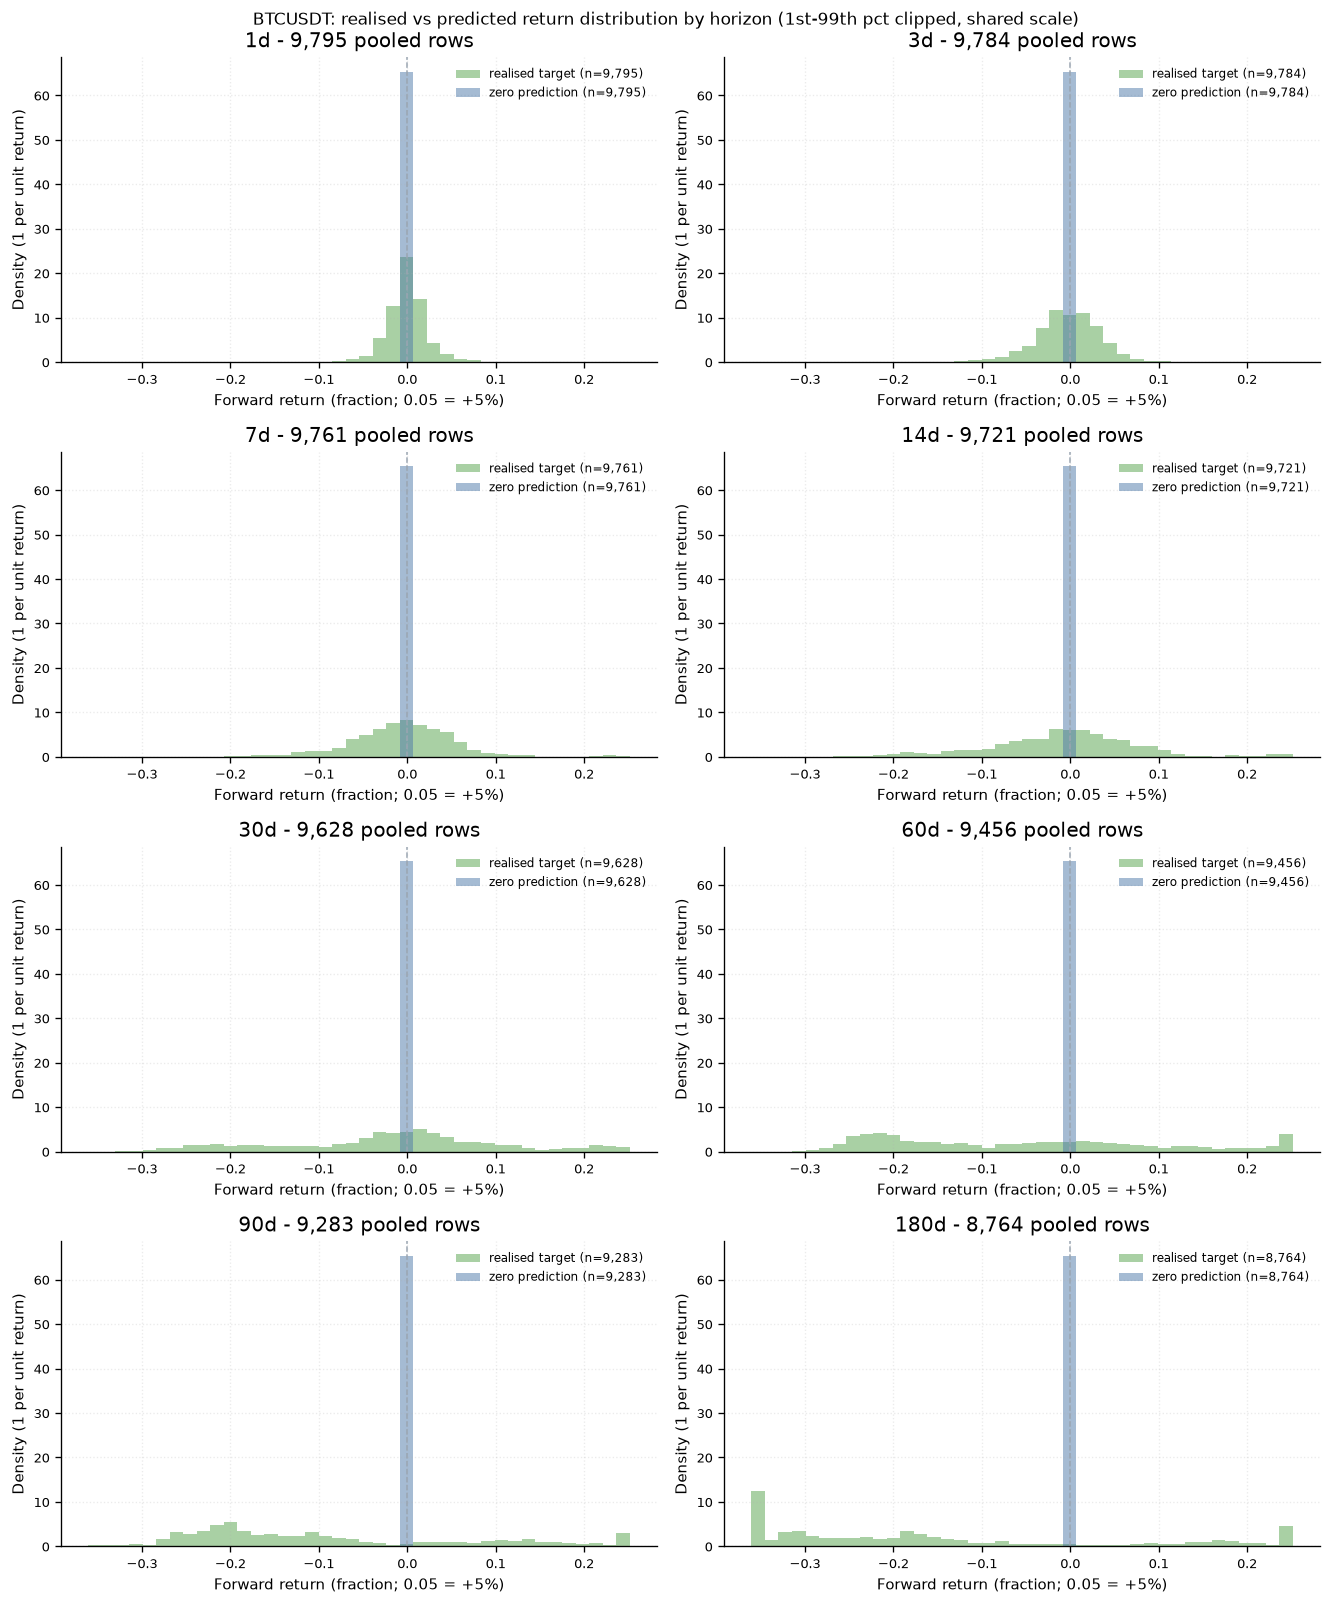

The data file committed next to this chart (first rows):
horizon, column, n, mean, std, median, p05, p25, p75, p95, min, max, positive_fraction, skew, excess_kurtosis, source
1d, target, 9795, -0.00058, 0.02228, 0.0001323, -0.03433, -0.01273, 0.01075, 0.03534, -0.1402, 0.1219, 0.503, 0.03385, 3.037, return_distribution_report
1d, zero_pred, 9795, 0.0, 0.0, 0.0, 0.0, 0.0, 0.0, 0.0, 0.0, 0.0, 0.0, , , return_distribution_report
1d, mean_pred, 9795, 0.001021, 0.0001789, 0.0009775, 0.0008278, 0.0008278, 0.001259, 0.001259, 0.0008278, 0.001259, 1.0, 0.3542, -1.5, return_distribution_report
1d, trailing_mean_pred, 9795, -0.01156, 0.01517, -0.01544, -0.02789, -0.02789, 0.008653, 0.008653, -0.02789, 0.008653, 0.3333, 0.367, -1.5, return_distribution_report
1d, ridge_pred, 9795, 0.001581, 0.00549, 0.001467, -0.006756, -0.001668, 0.00445, 0.01028, -0.01749, 0.06046, 0.6265, 0.944, 5.975, return_distribution_report
1d, random_forest_pred, 9795, 0.001733, 0.009808, 0.002212, -0.01435, -0.004115, 0.008525, 0.01569, -0.04953, 0.067, 0.5919, -0.38, 2.29, return_distribution_report
1d, xgboost_pred, 9795, 0.002926, 0.008797, 0.001917, -0.009459, -0.001928, 0.006612, 0.01962, -0.0361, 0.08504, 0.6361, 0.6638, 4.82, return_distribution_report
3d, target, 9784, -0.001793, 0.03878, -0.001493, -0.06482, -0.02362, 0.02144, 0.0548, -0.201, 0.2327, 0.4841, 0.1919, 3.436, return_distribution_report
3d, zero_pred, 9784, 0.0, 0.0, 0.0, 0.0, 0.0, 0.0, 0.0, 0.0, 0.0, 0.0, , , return_distribution_report
3d, mean_pred, 9784, 0.003074, 0.0005982, 0.002796, 0.002521, 0.002521, 0.003905, 0.003905, 0.002521, 0.003905, 1.0, 0.5975, -1.5, return_distribution_report
3d, trailing_mean_pred, 9784, 0.01205, 0.00774, 0.01263, 0.002291, 0.002291, 0.02122, 0.02122, 0.002291, 0.02122, 1.0, -0.1127, -1.5, return_distribution_report
3d, ridge_pred, 9784, 0.005016, 0.01116, 0.004794, -0.01284, -0.001958, 0.01116, 0.02398, -0.03639, 0.1017, 0.6876, 0.5787, 2.592, return_distribution_report
3d, random_forest_pred, 9784, 0.006554, 0.01989, 0.008901, -0.03202, -0.004769, 0.01983, 0.03408, -0.06674, 0.05558, 0.6689, -0.8336, 1.249, return_distribution_report
3d, xgboost_pred, 9784, 0.006314, 0.02095, 0.008206, -0.0329, -0.003429, 0.018, 0.03883, -0.06688, 0.06919, 0.6734, -0.3294, 0.5357, return_distribution_report
7d, target, 9761, -0.004013, 0.06079, -0.002404, -0.1076, -0.03755, 0.03043, 0.0843, -0.2568, 0.2593, 0.4789, 0.2807, 2.44, return_distribution_report
7d, zero_pred, 9761, 0.0, 0.0, 0.0, 0.0, 0.0, 0.0, 0.0, 0.0, 0.0, 0.0, , , return_distribution_report
7d, mean_pred, 9761, 0.007045, 0.001125, 0.006681, 0.005885, 0.005885, 0.008567, 0.008567, 0.005885, 0.008567, 1.0, 0.4514, -1.5, return_distribution_report
7d, trailing_mean_pred, 9761, 0.0233, 0.01553, 0.03008, 0.001814, 0.001814, 0.03799, 0.03799, 0.001814, 0.03799, 1.0, -0.5723, -1.5, return_distribution_report
7d, ridge_pred, 9761, 0.007472, 0.01902, 0.007542, -0.02256, -0.004144, 0.01739, 0.04098, -0.06867, 0.168, 0.6745, 0.6293, 2.715, return_distribution_report
7d, random_forest_pred, 9761, -0.001472, 0.04401, 0.006862, -0.1242, -0.01449, 0.02595, 0.04651, -0.1859, 0.07388, 0.5739, -2.014, 4.864, return_distribution_report
7d, xgboost_pred, 9761, -0.01091, 0.05432, -0.004159, -0.1347, -0.02514, 0.02324, 0.05709, -0.2071, 0.1125, 0.4479, -1.082, 1.174, return_distribution_report
14d, target, 9721, -0.008799, 0.08545, -0.004455, -0.1711, -0.05537, 0.04054, 0.1114, -0.2976, 0.2739, 0.4718, -0.01182, 0.9571, return_distribution_report
14d, zero_pred, 9721, 0.0, 0.0, 0.0, 0.0, 0.0, 0.0, 0.0, 0.0, 0.0, 0.0, , , return_distribution_report
14d, mean_pred, 9721, 0.01387, 0.002903, 0.0131, 0.01077, 0.01077, 0.01775, 0.01775, 0.01077, 0.01775, 1.0, 0.3809, -1.5, return_distribution_report
14d, trailing_mean_pred, 9721, -0.02626, 0.03401, -0.02566, -0.06821, -0.06821, 0.01508, 0.01508, -0.06821, 0.01508, 0.3334, -0.02692, -1.5, return_distribution_report
14d, ridge_pred, 9721, 0.01778, 0.03377, 0.02022, -0.04286, -0.001875, 0.03894, 0.06907, -0.08466, 0.2434, 0.7342, 0.00156, 1.027, return_distribution_report
14d, random_forest_pred, 9721, 0.0122, 0.03628, 0.007247, -0.03523, -0.01579, 0.03895, 0.07049, -0.106, 0.1614, 0.5781, 0.3663, 0.3445, return_distribution_report
14d, xgboost_pred, 9721, -0.01047, 0.04559, -0.008272, -0.08688, -0.03506, 0.01196, 0.06283, -0.1839, 0.189, 0.3756, 0.008737, 0.8998, return_distribution_report
30d, target, 9628, -0.01963, 0.1257, -0.007686, -0.2408, -0.09666, 0.05133, 0.2097, -0.3289, 0.2728, 0.4686, -0.1118, -0.3473, return_distribution_report
30d, zero_pred, 9628, 0.0, 0.0, 0.0, 0.0, 0.0, 0.0, 0.0, 0.0, 0.0, 0.0, , , return_distribution_report
30d, mean_pred, 9628, 0.03201, 0.00613, 0.02936, 0.0262, 0.0262, 0.04049, 0.04049, 0.0262, 0.04049, 1.0, 0.569, -1.5, return_distribution_report
30d, trailing_mean_pred, 9628, 0.02503, 0.0995, 0.03306, -0.1006, -0.1006, 0.1427, 0.1427, -0.1006, 0.1427, 0.6667, -0.1206, -1.5, return_distribution_report
30d, ridge_pred, 9628, 0.03935, 0.07908, 0.0405, -0.07935, -0.02072, 0.08957, 0.1727, -0.2077, 0.4601, 0.6631, 0.3369, 0.4866, return_distribution_report
30d, random_forest_pred, 9628, 0.01616, 0.05996, 0.01787, -0.08212, -0.01425, 0.0403, 0.144, -0.1403, 0.2118, 0.6829, 0.5983, 1.465, return_distribution_report
30d, xgboost_pred, 9628, 0.01347, 0.07309, 0.01017, -0.1049, -0.03765, 0.0615, 0.144, -0.1868, 0.2255, 0.5468, 0.2367, -0.2358, return_distribution_report
60d, target, 9456, -0.05245, 0.1617, -0.06831, -0.2516, -0.2015, 0.05514, 0.2549, -0.3041, 0.3772, 0.361, 0.5625, -0.6477, return_distribution_report
60d, zero_pred, 9456, 0.0, 0.0, 0.0, 0.0, 0.0, 0.0, 0.0, 0.0, 0.0, 0.0, , , return_distribution_report
60d, mean_pred, 9456, 0.06376, 0.008351, 0.06516, 0.05291, 0.05291, 0.07322, 0.07322, 0.05291, 0.07322, 1.0, -0.2467, -1.5, return_distribution_report
60d, trailing_mean_pred, 9456, -0.07419, 0.143, -0.08776, -0.2421, -0.2421, 0.1073, 0.1073, -0.2421, 0.1073, 0.3333, 0.1415, -1.5, return_distribution_report
60d, ridge_pred, 9456, 0.03831, 0.1788, 0.045, -0.2499, -0.09435, 0.1628, 0.3209, -0.4881, 1.023, 0.5871, 0.1256, 0.1053, return_distribution_report
60d, random_forest_pred, 9456, 0.06023, 0.1562, 0.07059, -0.1751, -0.08484, 0.2102, 0.2856, -0.2, 0.3272, 0.6135, -0.078, -1.357, return_distribution_report
60d, xgboost_pred, 9456, 0.1173, 0.1868, 0.1062, -0.1556, -0.02377, 0.2305, 0.4864, -0.2598, 0.6406, 0.7117, 0.4146, -0.4872, return_distribution_report
90d, target, 9283, -0.09024, 0.1636, -0.1396, -0.2692, -0.2114, 0.01828, 0.221, -0.3915, 0.4718, 0.2644, 1.007, 0.3001, return_distribution_report
90d, zero_pred, 9283, 0.0, 0.0, 0.0, 0.0, 0.0, 0.0, 0.0, 0.0, 0.0, 0.0, , , return_distribution_report
90d, mean_pred, 9283, 0.09743, 0.02308, 0.08774, 0.07528, 0.07528, 0.1293, 0.1293, 0.07528, 0.1293, 1.0, 0.556, -1.5, return_distribution_report
90d, trailing_mean_pred, 9283, 0.01164, 0.2091, -0.05273, -0.2061, -0.2061, 0.2938, 0.2938, -0.2061, 0.2938, 0.3333, 0.433, -1.5, return_distribution_report
90d, ridge_pred, 9283, 0.03864, 0.3533, 0.1083, -0.5099, -0.3153, 0.3091, 0.5409, -0.7674, 1.34, 0.6063, -0.1305, -0.9301, return_distribution_report
90d, random_forest_pred, 9283, 0.1126, 0.1427, 0.1448, -0.1239, -0.01243, 0.2205, 0.333, -0.1769, 0.4325, 0.7318, -0.182, -1.059, return_distribution_report
90d, xgboost_pred, 9283, 0.1275, 0.1695, 0.1308, -0.1243, -0.02403, 0.2336, 0.4058, -0.1997, 0.5931, 0.7308, 0.1718, -0.702, return_distribution_report
180d, target, 8764, -0.1528, 0.2264, -0.2029, -0.4167, -0.3166, -0.05018, 0.2909, -0.4679, 0.6496, 0.2212, 1.038, 0.459, return_distribution_report
180d, zero_pred, 8764, 0.0, 0.0, 0.0, 0.0, 0.0, 0.0, 0.0, 0.0, 0.0, 0.0, , , return_distribution_report
180d, mean_pred, 8764, 0.286, 0.02291, 0.2777, 0.2631, 0.2631, 0.3173, 0.3173, 0.2631, 0.3173, 1.0, 0.4963, -1.5, return_distribution_report
180d, trailing_mean_pred, 8764, 0.1251, 0.2024, 0.156, -0.1367, -0.1367, 0.3561, 0.3561, -0.1367, 0.3561, 0.6666, -0.2249, -1.5, return_distribution_report
180d, ridge_pred, 8764, -0.0003737, 0.4203, 0.04125, -0.662, -0.3515, 0.3223, 0.6343, -1.758, 1.751, 0.5266, -0.09953, -0.5409, return_distribution_report
180d, random_forest_pred, 8764, 0.2059, 0.203, 0.2078, -0.3328, 0.1073, 0.3944, 0.4455, -0.3661, 0.5534, 0.924, -1.032, 1.111, return_distribution_report
180d, xgboost_pred, 8764, 0.1949, 0.2573, 0.2387, -0.4602, 0.05348, 0.4068, 0.4943, -0.5523, 0.5432, 0.8235, -1.109, 0.8797, return_distribution_report
